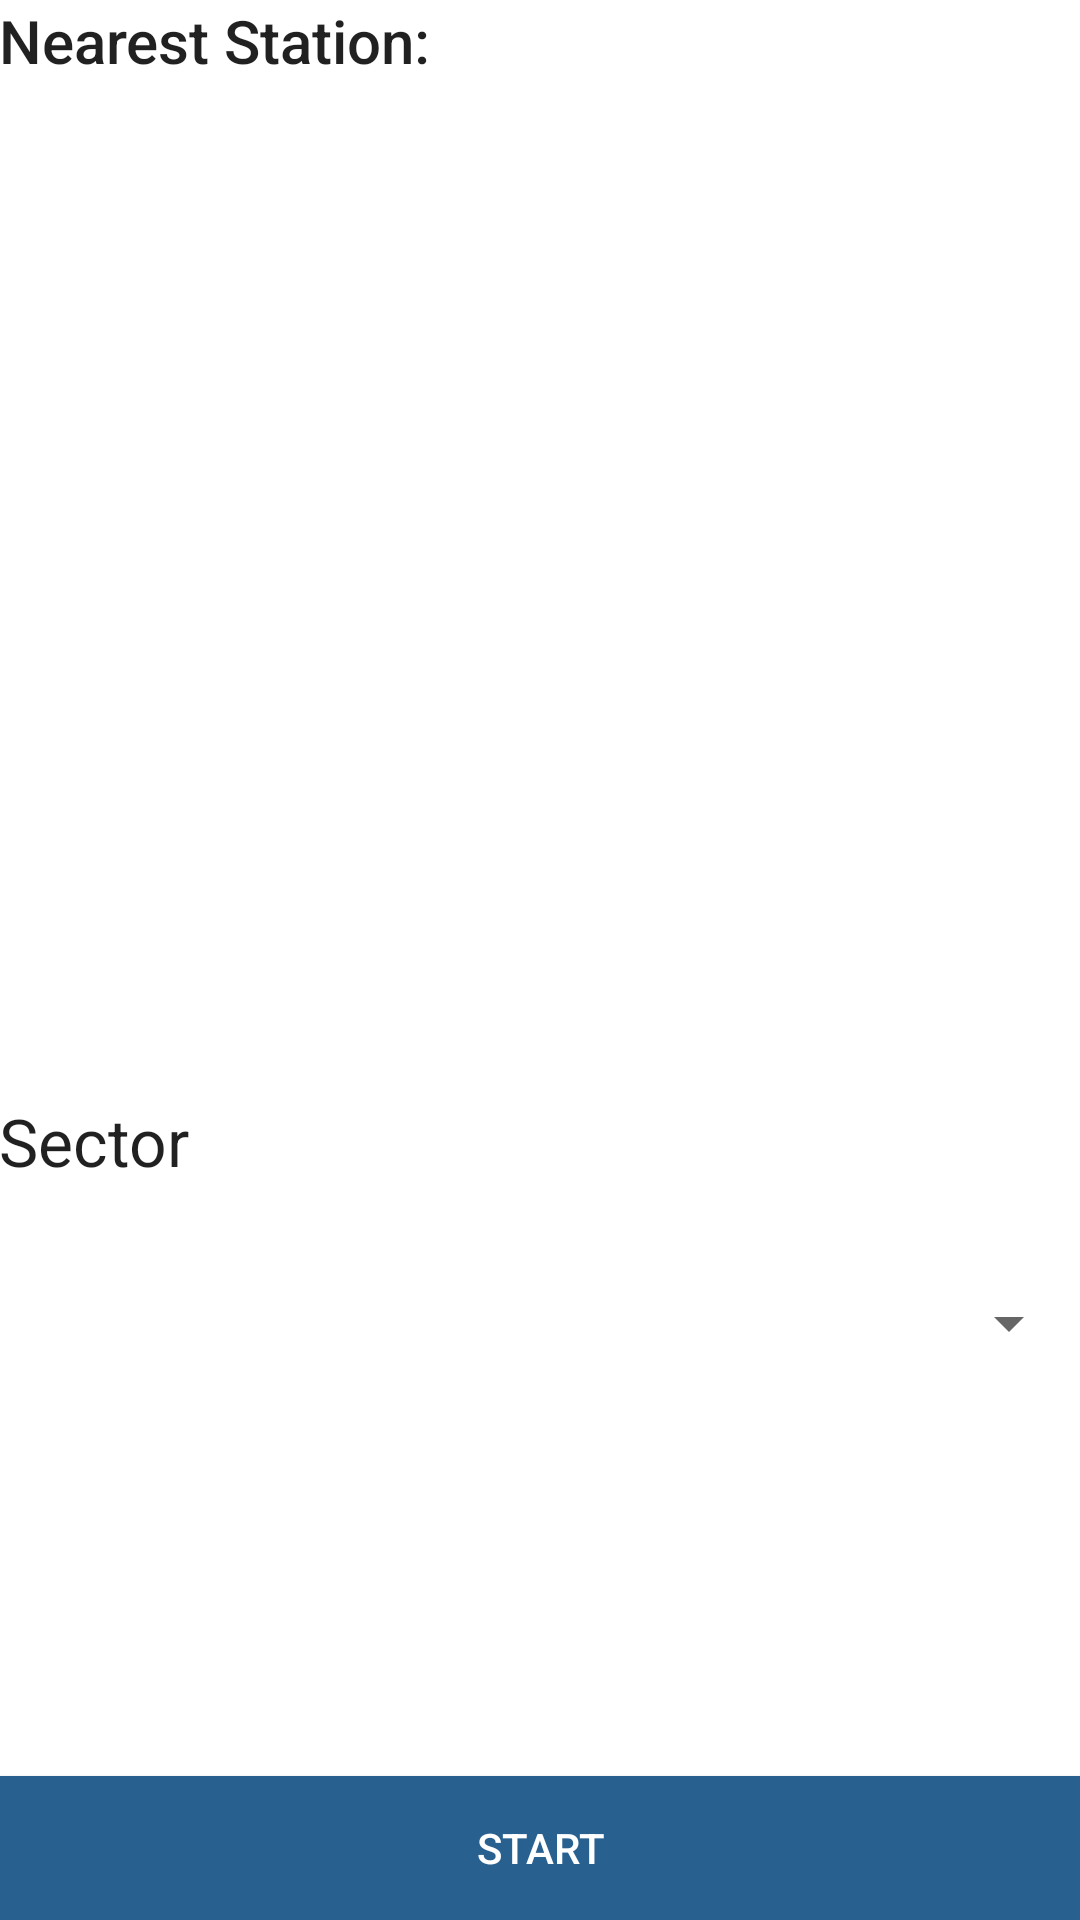

Android layout source for this screen:
<!-- AndroidManifest.xml: application theme AppTheme -->
<!-- res/layout/fragment_start.xml -->
<?xml version="1.0" encoding="utf-8"?>
<RelativeLayout xmlns:android="http://schemas.android.com/apk/res/android"
    xmlns:tools="http://schemas.android.com/tools" android:layout_width="match_parent"
    android:layout_height="wrap_content" android:paddingLeft="@dimen/activity_horizontal_margin"
    android:paddingRight="@dimen/activity_horizontal_margin"
    android:paddingTop="@dimen/activity_vertical_margin"
    android:paddingBottom="@dimen/activity_vertical_margin"
    tools:context="unisinos.mapapp.MainActivity$PlaceholderFragment"
    android:background="#FFFFFF"
    android:clickable="true">

    <TextView
        android:id="@+id/station_label"
        android:layout_width="wrap_content"
        android:layout_height="wrap_content"
        android:text="@string/near_station_label"
        style="@style/Base.TextAppearance.AppCompat.Widget.ActionMode.Title" />

    <TextView
        android:layout_width="wrap_content"
        android:layout_height="wrap_content"
        android:textAppearance="?android:attr/textAppearanceMedium"
        android:id="@+id/station"
        android:layout_marginStart="30dp"
        android:layout_below="@+id/station_label"
        android:layout_alignParentStart="true"
        android:layout_marginTop="26dp" />

    <TextView
        android:layout_width="wrap_content"
        android:layout_height="wrap_content"
        android:textAppearance="?android:attr/textAppearanceLarge"
        android:id="@+id/expectations"
        android:layout_below="@+id/station"
        android:layout_marginTop="10dp"
        android:layout_alignParentStart="true" />

    <TextView
        android:layout_width="wrap_content"
        android:layout_height="wrap_content"
        android:textAppearance="?android:attr/textAppearanceSmall"
        android:id="@+id/map_text"
        android:layout_alignBottom="@+id/station"
        android:layout_marginLeft="10dp"
        android:layout_toEndOf="@+id/station" />

    <TextView
        android:layout_width="wrap_content"
        android:layout_height="wrap_content"
        android:textAppearance="?android:attr/textAppearanceMedium"
        android:id="@+id/map_message"
        android:layout_above="@+id/textView"
        android:layout_alignStart="@+id/station"
        android:layout_below="@+id/expectations" />

    <Button
        android:layout_width="fill_parent"
        android:layout_height="wrap_content"
        android:text="@string/start"
        android:id="@+id/button"
        android:layout_alignParentBottom="true"
        android:layout_centerHorizontal="true"
        android:clickable="true"
        android:onClick="startNavigation"
        android:nestedScrollingEnabled="false"
        android:background="#286090"
        android:textColor="#FFFFFF" />

    <Spinner
        android:layout_width="fill_parent"
        android:layout_height="50dp"
        android:id="@+id/spinner"
        android:layout_marginBottom="126dp"
        android:spinnerMode="dialog"
        android:clickable="true"
        android:layout_above="@+id/button"
        android:layout_centerHorizontal="true"
        />

    <TextView
        android:layout_width="wrap_content"
        android:layout_height="wrap_content"
        android:textAppearance="?android:attr/textAppearanceLarge"
        android:text="Sector"
        android:id="@+id/textView"
        android:layout_above="@+id/spinner"
        android:layout_alignParentStart="true"
        android:layout_marginBottom="21dp" />

</RelativeLayout>
<!-- resources referenced by this layout -->
<resources>
  <string name="near_station_label">Nearest Station:</string>
  <string name="start">Start</string>
  <style name="AppTheme" parent="Theme.AppCompat.Light.DarkActionBar">
      </style>
</resources>
